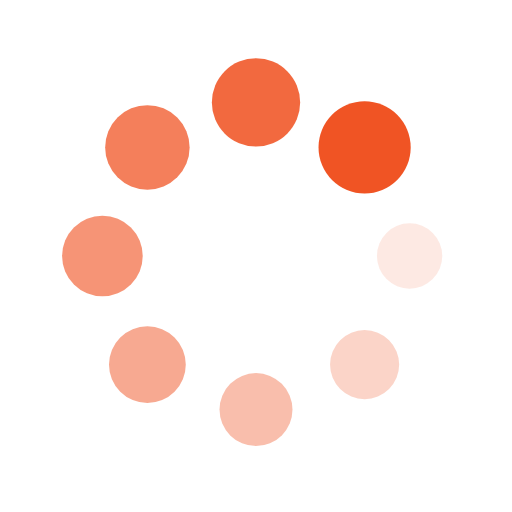
t = 0.00 s
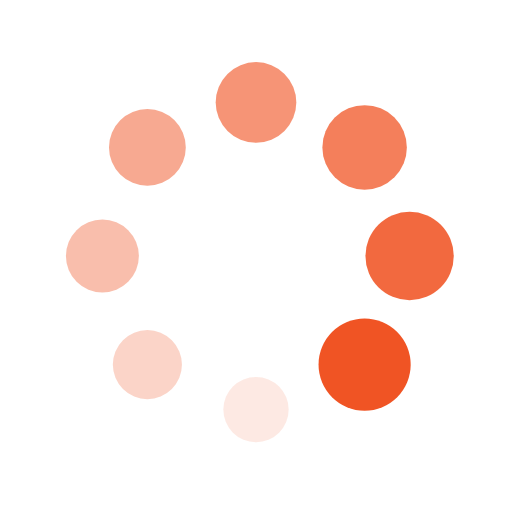
t = 0.25 s
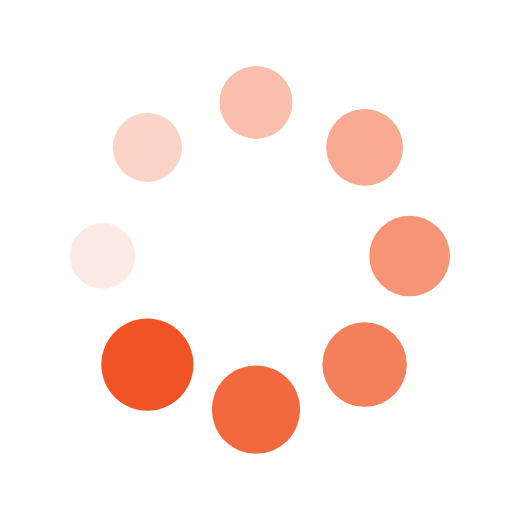
t = 0.50 s
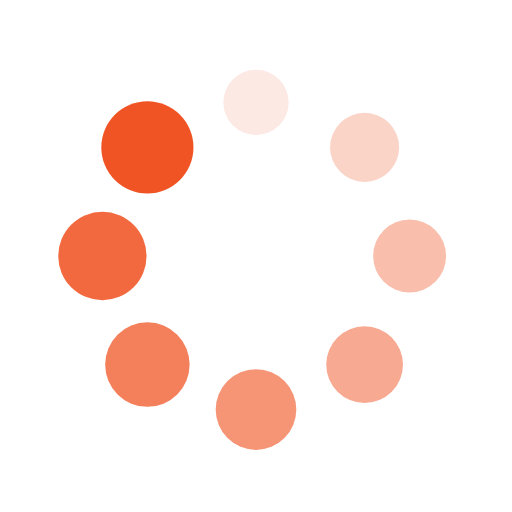
t = 0.75 s

The animated SVG that drew these frames (rendered in a browser with its animation timeline set to each time). Animation: 16 SMIL elements (animate=8,animateTransform=8); one cycle of 1.00 s, repeats indefinitely.

<svg xmlns="http://www.w3.org/2000/svg" viewBox="0 0 100 100" preserveAspectRatio="xMidYMid" width="200" height="200" style="shape-rendering: auto; display: block; background: rgb(255, 255, 255);" xmlns:xlink="http://www.w3.org/1999/xlink"><g><g transform="translate(80,50)">
<g transform="rotate(0)">
<circle fill-opacity="1" fill="#f05424" r="6" cy="0" cx="0">
  <animateTransform repeatCount="indefinite" dur="1s" keyTimes="0;1" values="1.5 1.5;1 1" begin="-0.875s" type="scale" attributeName="transform"></animateTransform>
  <animate begin="-0.875s" values="1;0" repeatCount="indefinite" dur="1s" keyTimes="0;1" attributeName="fill-opacity"></animate>
</circle>
</g>
</g><g transform="translate(71.21320343559643,71.21320343559643)">
<g transform="rotate(45)">
<circle fill-opacity="0.875" fill="#f05424" r="6" cy="0" cx="0">
  <animateTransform repeatCount="indefinite" dur="1s" keyTimes="0;1" values="1.5 1.5;1 1" begin="-0.75s" type="scale" attributeName="transform"></animateTransform>
  <animate begin="-0.75s" values="1;0" repeatCount="indefinite" dur="1s" keyTimes="0;1" attributeName="fill-opacity"></animate>
</circle>
</g>
</g><g transform="translate(50,80)">
<g transform="rotate(90)">
<circle fill-opacity="0.75" fill="#f05424" r="6" cy="0" cx="0">
  <animateTransform repeatCount="indefinite" dur="1s" keyTimes="0;1" values="1.5 1.5;1 1" begin="-0.625s" type="scale" attributeName="transform"></animateTransform>
  <animate begin="-0.625s" values="1;0" repeatCount="indefinite" dur="1s" keyTimes="0;1" attributeName="fill-opacity"></animate>
</circle>
</g>
</g><g transform="translate(28.786796564403577,71.21320343559643)">
<g transform="rotate(135)">
<circle fill-opacity="0.625" fill="#f05424" r="6" cy="0" cx="0">
  <animateTransform repeatCount="indefinite" dur="1s" keyTimes="0;1" values="1.5 1.5;1 1" begin="-0.5s" type="scale" attributeName="transform"></animateTransform>
  <animate begin="-0.5s" values="1;0" repeatCount="indefinite" dur="1s" keyTimes="0;1" attributeName="fill-opacity"></animate>
</circle>
</g>
</g><g transform="translate(20,50.00000000000001)">
<g transform="rotate(180)">
<circle fill-opacity="0.5" fill="#f05424" r="6" cy="0" cx="0">
  <animateTransform repeatCount="indefinite" dur="1s" keyTimes="0;1" values="1.5 1.5;1 1" begin="-0.375s" type="scale" attributeName="transform"></animateTransform>
  <animate begin="-0.375s" values="1;0" repeatCount="indefinite" dur="1s" keyTimes="0;1" attributeName="fill-opacity"></animate>
</circle>
</g>
</g><g transform="translate(28.78679656440357,28.786796564403577)">
<g transform="rotate(225)">
<circle fill-opacity="0.375" fill="#f05424" r="6" cy="0" cx="0">
  <animateTransform repeatCount="indefinite" dur="1s" keyTimes="0;1" values="1.5 1.5;1 1" begin="-0.25s" type="scale" attributeName="transform"></animateTransform>
  <animate begin="-0.25s" values="1;0" repeatCount="indefinite" dur="1s" keyTimes="0;1" attributeName="fill-opacity"></animate>
</circle>
</g>
</g><g transform="translate(49.99999999999999,20)">
<g transform="rotate(270)">
<circle fill-opacity="0.25" fill="#f05424" r="6" cy="0" cx="0">
  <animateTransform repeatCount="indefinite" dur="1s" keyTimes="0;1" values="1.5 1.5;1 1" begin="-0.125s" type="scale" attributeName="transform"></animateTransform>
  <animate begin="-0.125s" values="1;0" repeatCount="indefinite" dur="1s" keyTimes="0;1" attributeName="fill-opacity"></animate>
</circle>
</g>
</g><g transform="translate(71.21320343559643,28.78679656440357)">
<g transform="rotate(315)">
<circle fill-opacity="0.125" fill="#f05424" r="6" cy="0" cx="0">
  <animateTransform repeatCount="indefinite" dur="1s" keyTimes="0;1" values="1.5 1.5;1 1" begin="0s" type="scale" attributeName="transform"></animateTransform>
  <animate begin="0s" values="1;0" repeatCount="indefinite" dur="1s" keyTimes="0;1" attributeName="fill-opacity"></animate>
</circle>
</g>
</g><g></g></g><!-- [ldio] generated by https://loading.io --></svg>
